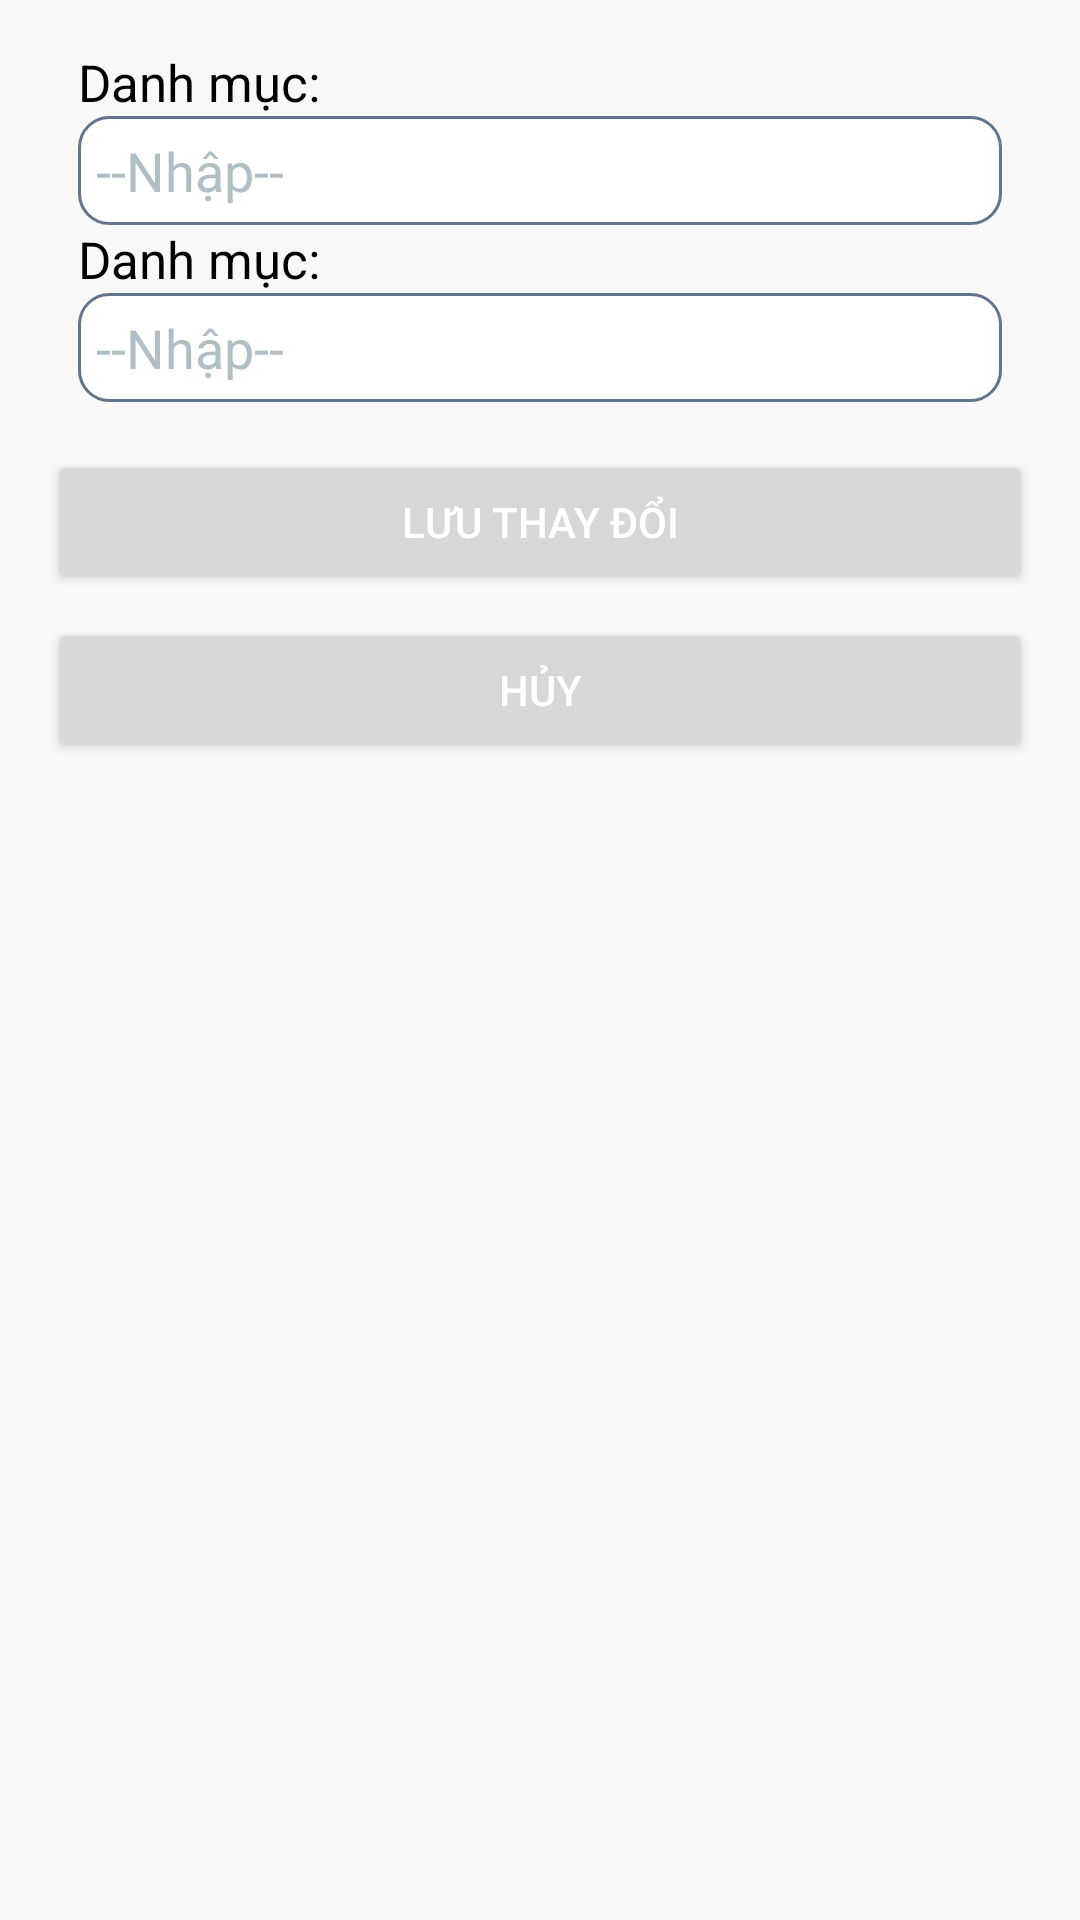

The Android layout XML behind this screen, and the referenced resources:
<!-- AndroidManifest.xml: application theme Theme.QuanLyCongViec -->
<!-- res/layout/category_edit.xml -->
<LinearLayout xmlns:android="http://schemas.android.com/apk/res/android"
    android:layout_width="match_parent"
    android:layout_height="wrap_content"
    android:orientation="vertical"
    android:padding="16dp">

    <TextView
        android:layout_width="match_parent"
        android:textSize="17dp"
        android:textColor="@color/black"
        android:layout_marginLeft="10dp"
        android:layout_height="wrap_content"
        android:text="Danh mục:"/>
    <EditText
        android:id="@+id/edtCategoryName"
        android:layout_width="match_parent"
        android:layout_height="wrap_content"
        android:hint="--Nhập--"
        android:textColor="@color/black"
        android:layout_marginHorizontal="10dp"
        android:background="@drawable/edittext_box"
        android:padding="6dp"
        android:textColorHint="#B0BEC5" />
    <TextView
        android:layout_width="match_parent"
        android:textSize="17dp"
        android:textColor="@color/black"
        android:layout_marginLeft="10dp"
        android:layout_height="wrap_content"
        android:text="Danh mục:"/>
    <EditText
        android:id="@+id/edtCategoryDescription"
        android:layout_width="match_parent"
        android:layout_height="wrap_content"
        android:hint="--Nhập--"
        android:textColor="@color/black"
        android:layout_marginHorizontal="10dp"
        android:background="@drawable/edittext_box"
        android:padding="6dp"
        android:textColorHint="#B0BEC5" />

    <Button
        android:id="@+id/btnSaveCategory"
        android:layout_width="match_parent"
        android:layout_height="wrap_content"
        android:textColor="@color/white"
        android:text="Lưu thay đổi"
        android:layout_marginTop="16dp" />

    <Button
        android:id="@+id/btnCancel"
        android:layout_width="match_parent"
        android:layout_height="wrap_content"
        android:textColor="@color/white"
        android:text="Hủy"
        android:layout_marginTop="8dp" />
</LinearLayout>
<!-- resources referenced by this layout -->
<resources>
  <color name="black">#FF000000</color>
  <color name="white">#FFFFFFFF</color>
  <!-- drawable edittext_box (drawable) -->
  <?xml version="1.0" encoding="utf-8"?>
  <selector xmlns:android="http://schemas.android.com/apk/res/android">
      <item>
          <shape xmlns:android="http://schemas.android.com/apk/res/android">
              <solid android:color="#FFFFFF" />
              <stroke android:width="1dp" android:color="#63758B" /> 
              <corners android:radius="10dp" />
          </shape>
      </item>
  
  </selector>
  <style name="Theme.QuanLyCongViec" parent="Base.Theme.QuanLyCongViec" />
  <style name="Base.Theme.QuanLyCongViec" parent="Theme.Material3.Light.NoActionBar">
          
          
          <item name="colorPrimary">@color/colorPrimary</item>
          <item name="colorPrimaryVariant">@color/colorPrimaryVariant</item>
          <item name="colorControlHighlight">@color/colorPrimaryVariant</item>
          <item name="colorAccent">@color/colorAccent</item>
          <item name="android:windowBackground">@color/background_color</item>
      </style>
  <color name="colorPrimary">#3C83D7</color>
  <color name="colorPrimaryVariant">#367ED3</color>
  <color name="colorAccent">#4D95EB</color>
  <color name="background_color">#F8F8F8</color>
</resources>
